4-way image classification set "processed" from GitHub (AminaHabiba/Wheat-Farming-Assistant); label vocabulary: healthy, leaf rust, powdery mildew, stripe rust.

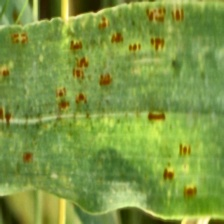
Label: leaf rust

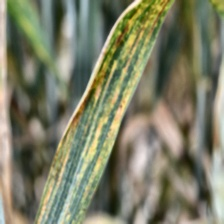
Label: stripe rust

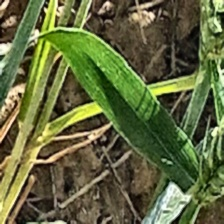
Label: healthy

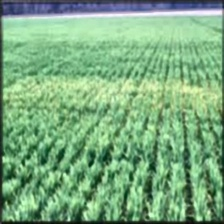
Label: powdery mildew

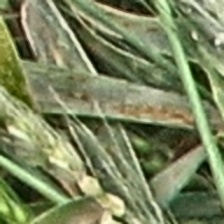
Label: leaf rust

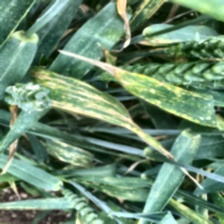
Label: stripe rust
